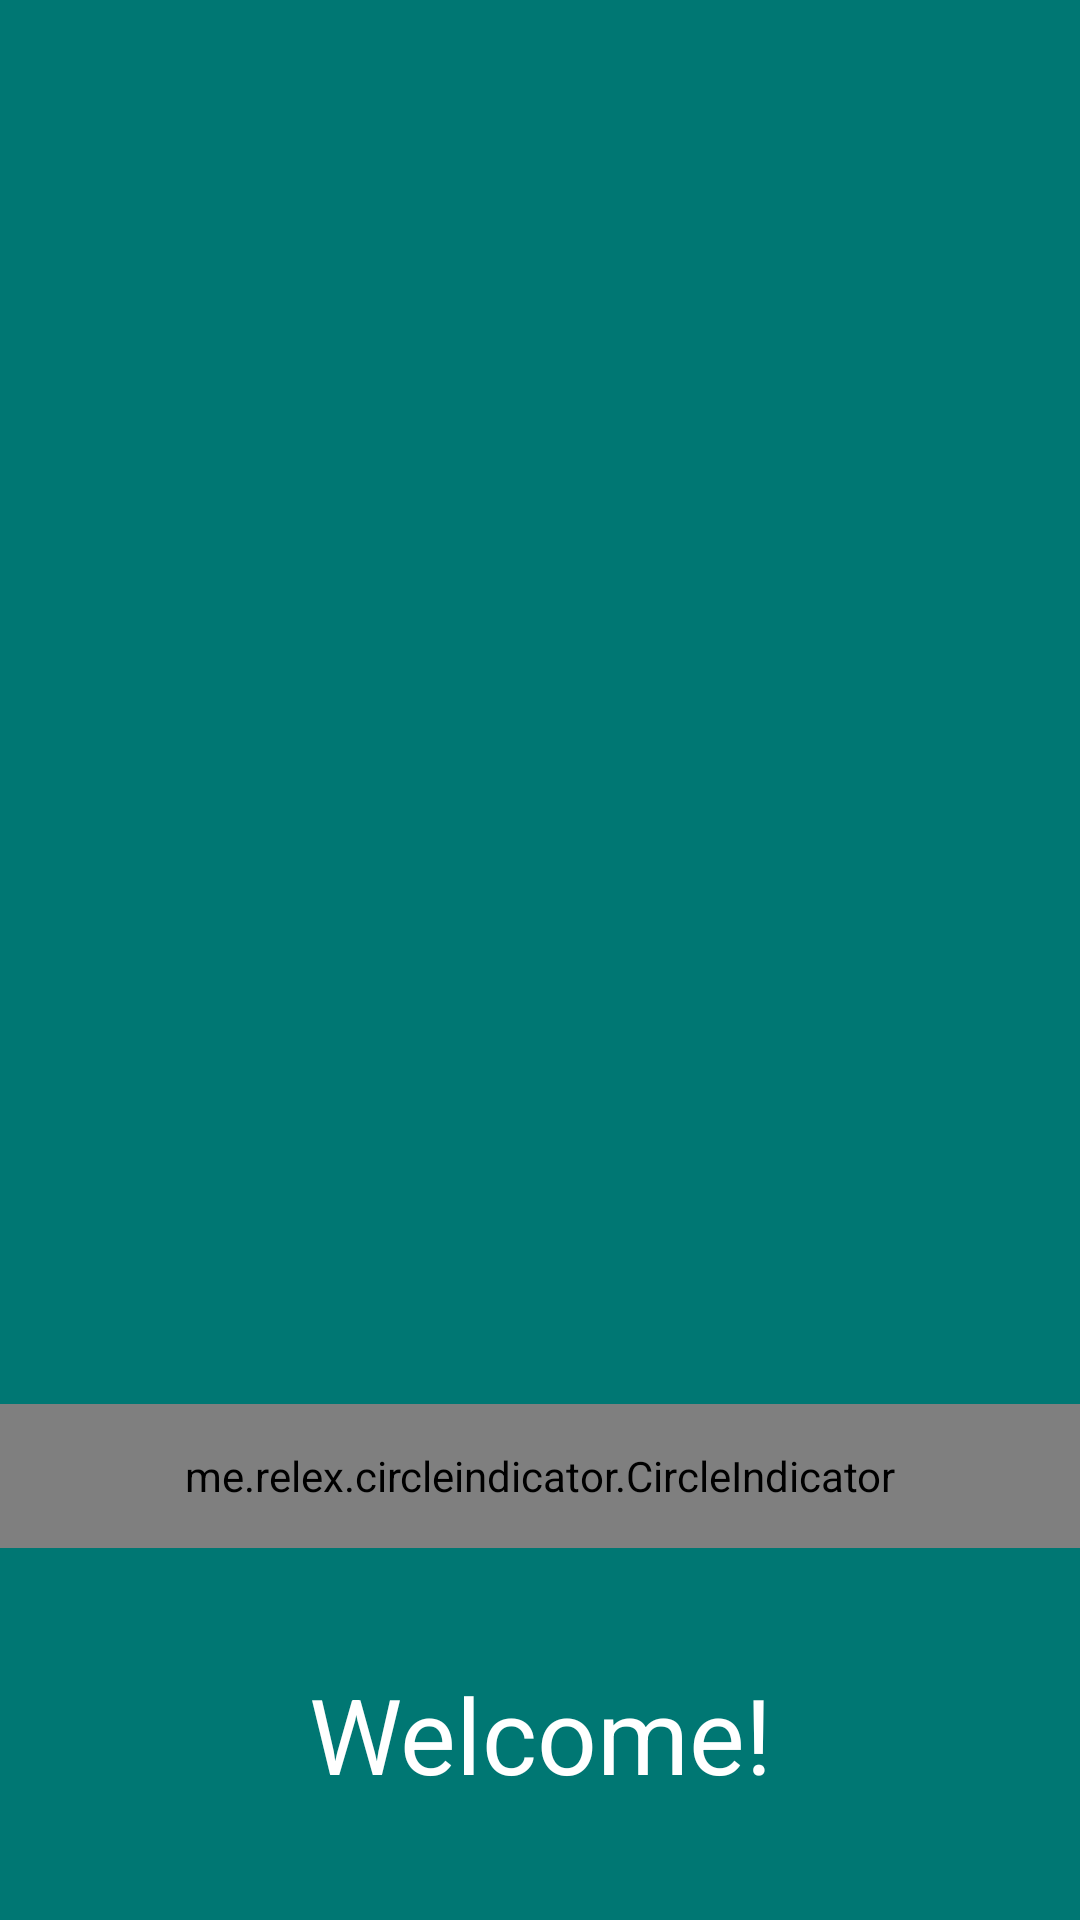

The Android layout XML behind this screen, and the referenced resources:
<!-- AndroidManifest.xml: application theme AppTheme -->
<!-- res/layout/activity_intro.xml -->
<?xml version="1.0" encoding="utf-8"?>
<LinearLayout xmlns:android="http://schemas.android.com/apk/res/android"
    xmlns:tools="http://schemas.android.com/tools"
    android:layout_width="match_parent"
    android:layout_height="match_parent"
    android:background="@color/background"
    tools:context=".activity.Intro.IntroActivity"
    android:orientation="vertical">

    <android.support.v4.view.ViewPager
        android:id="@+id/viewPager"
        android:layout_weight="0.3"
        android:layout_marginTop="24dp"
        android:layout_width="wrap_content"
        android:layout_height="match_parent"/>

    <me.relex.circleindicator.CircleIndicator
        android:id="@+id/indicator"
        android:layout_width="match_parent"
        android:layout_height="48dp"/>

    <TextView
        android:layout_width="match_parent"
        android:layout_height="match_parent"
        android:layout_gravity="bottom"
        android:layout_weight="0.9"
        android:gravity="center"
        android:text="@string/welcome"
        android:textColor="@color/white"
        android:textSize="35sp" />

</LinearLayout>
<!-- resources referenced by this layout -->
<resources>
  <color name="background">#007773</color>
  <color name="white">#FFFFFF</color>
  <string name="welcome">Welcome!</string>
  <style name="AppTheme" parent="Theme.AppCompat.Light.DarkActionBar">
          
          <item name="colorPrimary">@color/background</item>
          <item name="colorPrimaryDark">@color/backgroundSecond</item>
          <item name="colorAccent">@color/colorAccent</item>
      </style>
  <color name="backgroundSecond">#01524F</color>
  <color name="colorAccent">#FF4081</color>
</resources>
